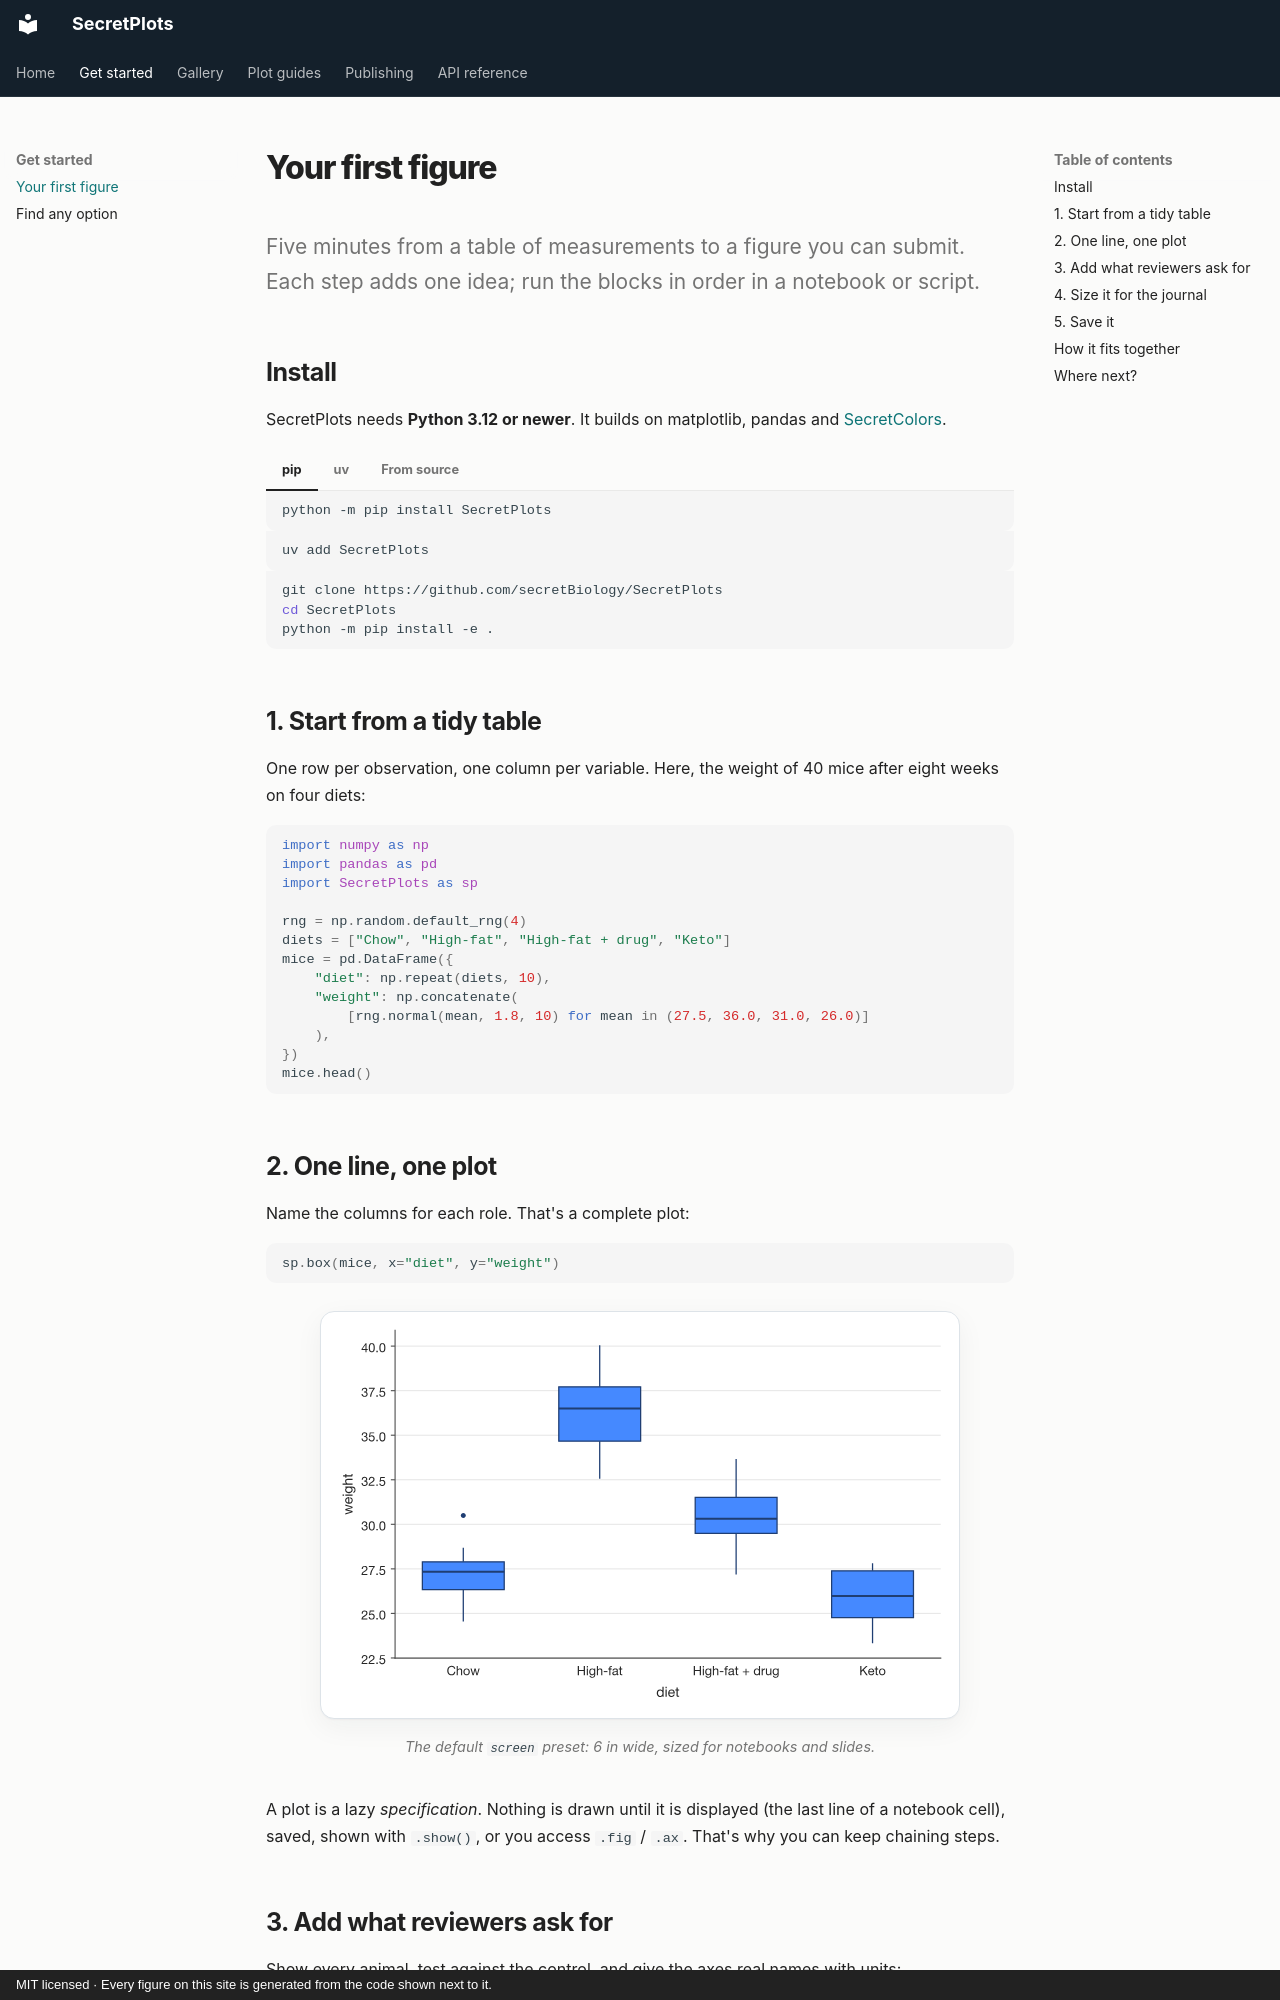

repository: secretBiology/SecretPlots · page: quickstart/index.html · generator: mkdocs · copyright: MIT licensed · Every figure on this site is generated from the code shown next to it.

# Your first figure

<p class="lead">Five minutes from a table of measurements to a figure you can
submit. Each step adds one idea; run the blocks in order in a notebook or
script.</p>

## Install

SecretPlots needs **Python 3.12 or newer**. It builds on matplotlib, pandas
and [SecretColors](https://github.com/secretBiology/SecretColors).

=== "pip"

    ```bash
    python -m pip install SecretPlots
    ```

=== "uv"

    ```bash
    uv add SecretPlots
    ```

=== "From source"

    ```bash
    git clone https://github.com/secretBiology/SecretPlots
    cd SecretPlots
    python -m pip install -e .
    ```

## 1. Start from a tidy table

One row per observation, one column per variable. Here, the weight of 40
mice after eight weeks on four diets:

```python
import numpy as np
import pandas as pd
import SecretPlots as sp

rng = np.random.default_rng(4)
diets = ["Chow", "High-fat", "High-fat + drug", "Keto"]
mice = pd.DataFrame({
    "diet": np.repeat(diets, 10),
    "weight": np.concatenate(
        [rng.normal(mean, 1.8, 10) for mean in (27.5, 36.0, 31.0, 26.0)]
    ),
})
mice.head()
```

## 2. One line, one plot

Name the columns for each role. That's a complete plot:

```python
sp.box(mice, x="diet", y="weight")
```
<!-- figure: quickstart-basic -->

![Four box plots of mouse weight by diet in the default style.](assets/figures/quickstart-basic.svg)

*The default `screen` preset: 6 in wide, sized for notebooks and slides.*

A plot is a lazy *specification*. Nothing is drawn until it is displayed
(the last line of a notebook cell), saved, shown with `.show()`, or you
access `.fig` / `.ax`. That's why you can keep chaining steps.
